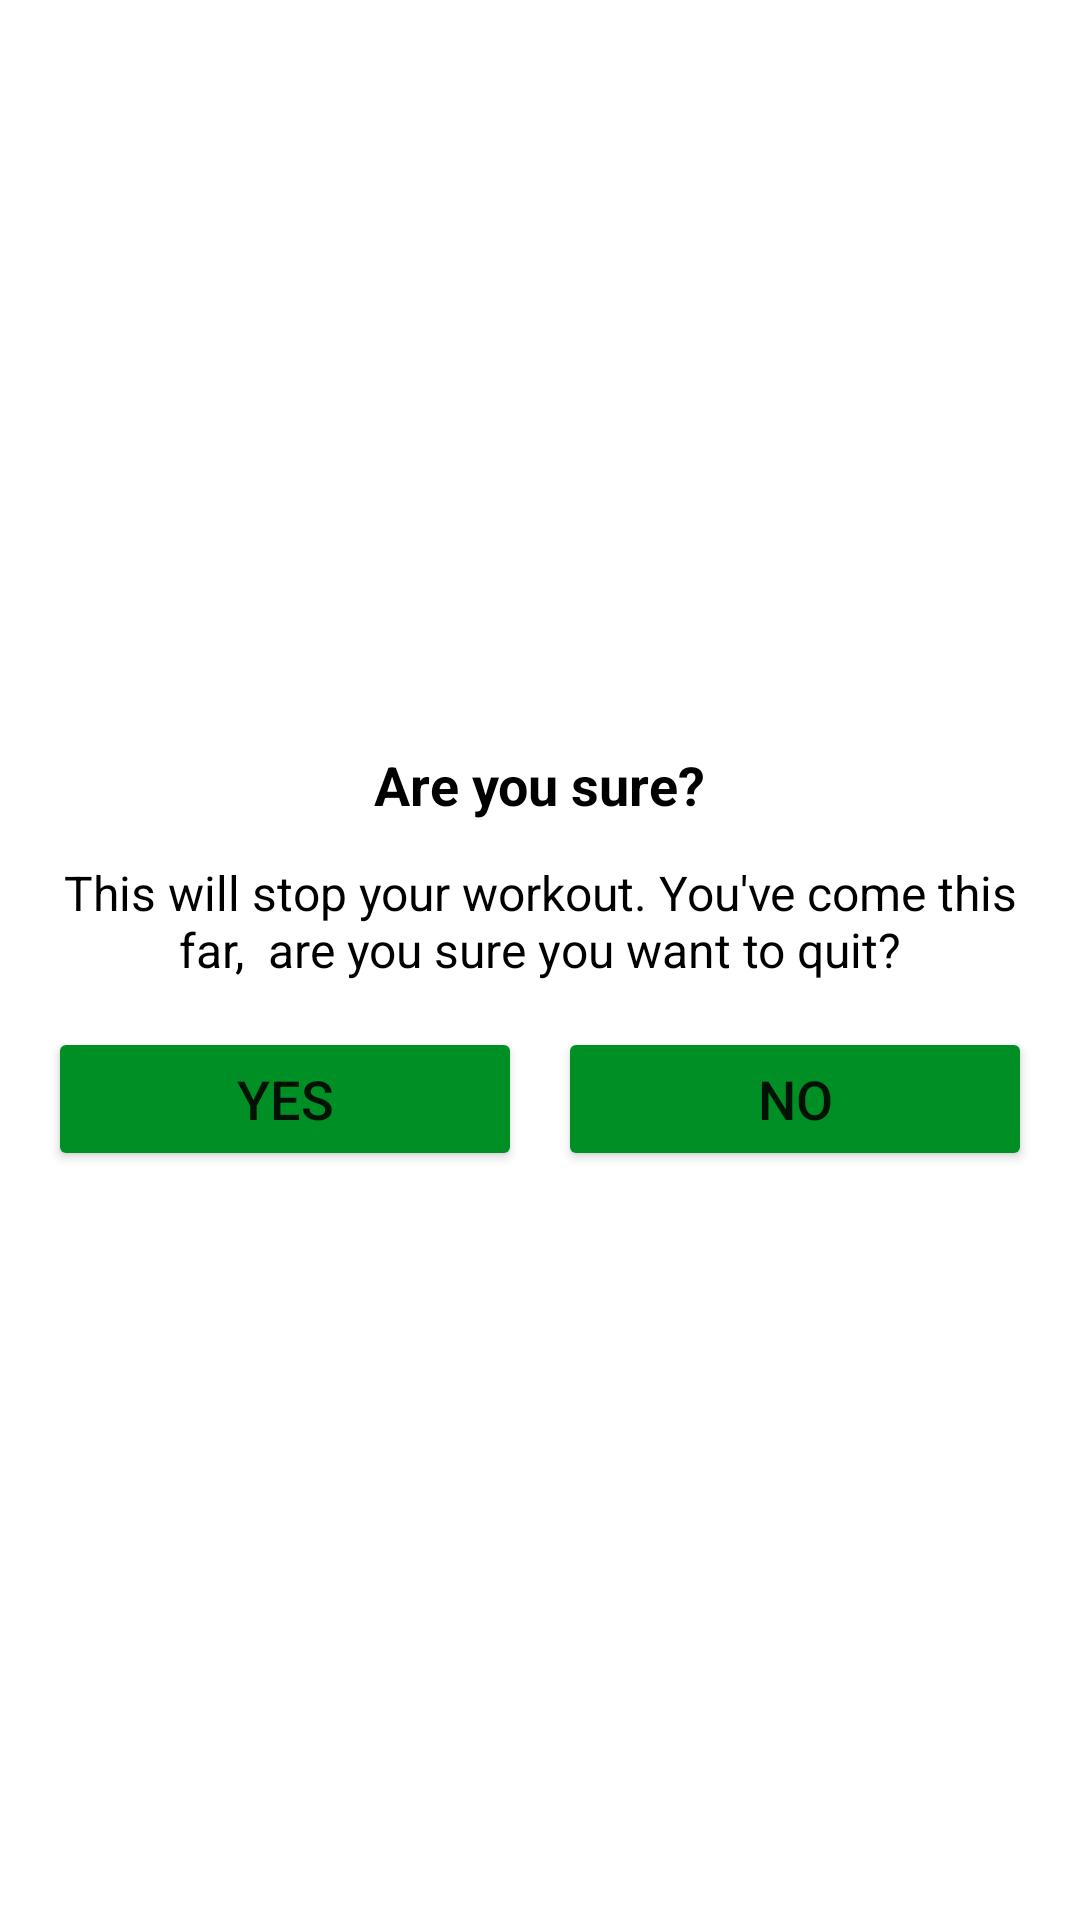

Produce the Android XML layout that renders to this screen, including the resource entries it uses.
<!-- AndroidManifest.xml: application theme Theme.7MinutesWorkout -->
<!-- res/layout/dialog_custom_confirmation.xml -->
<?xml version="1.0" encoding="utf-8"?>
<LinearLayout xmlns:android="http://schemas.android.com/apk/res/android"
    android:layout_width="match_parent"
    android:layout_height="wrap_content"
    android:padding="10dp"
    android:orientation="vertical"
    android:gravity="center"
    android:layout_margin="5dp"
    xmlns:app="http://schemas.android.com/apk/res-auto">

    <TextView
        android:layout_width="wrap_content"
        android:layout_height="wrap_content"
        android:text="@string/are_you_sure"
        android:textSize="18sp"
        android:textStyle="bold"
        android:textColor="@color/black"
        android:paddingBottom="8dp"
        />

    <TextView
        android:layout_width="wrap_content"
        android:layout_height="wrap_content"
        android:text="@string/this_will_stop_your_workout_you_ve_come_this_far_are_you_sure_you_want_to_quit"
        android:padding="5dp"
        android:gravity="center"
        android:textSize="16sp"
        android:textColor="@color/black"
        android:paddingBottom="8dp"
        />

    <LinearLayout
        android:layout_width="match_parent"
        android:layout_height="wrap_content"
        android:orientation="horizontal"
        android:paddingTop="10dp"
        android:gravity="center"
        >

        <Button
            android:id="@+id/btnYes"
            android:layout_width="0dp"
            android:layout_height="wrap_content"
            android:layout_weight="1"
            android:backgroundTint="@color/colorAccent"
            android:text="@string/yes"
            android:textSize="18sp"
            android:layout_marginHorizontal="6dp"
            />

        <Button
            android:id="@+id/btnNo"
            android:layout_width="0dp"
            android:layout_height="wrap_content"
            android:layout_weight="1"
            android:backgroundTint="@color/colorAccent"
            android:text="No"
            android:textSize="18sp"
            android:layout_marginHorizontal="6dp"
            />


    </LinearLayout>




</LinearLayout>
<!-- resources referenced by this layout -->
<resources>
  <color name="black">#FF000000</color>
  <color name="colorAccent">#008F24</color>
  <string name="are_you_sure">Are you sure?</string>
  <string name="this_will_stop_your_workout_you_ve_come_this_far_are_you_sure_you_want_to_quit">This will stop your workout. You\'ve come this far, <br /> are you sure you want to quit?</string>
  <string name="yes">Yes</string>
  <style name="Theme.7MinutesWorkout" parent="Theme.MaterialComponents.DayNight.NoActionBar">
          
          <item name="colorPrimary">@color/colorPrimary</item>
          <item name="colorPrimaryVariant">@color/colorAccent</item>
          <item name="colorOnPrimary">@color/white</item>
          
          <item name="colorSecondary">@color/teal_200</item>
          <item name="colorSecondaryVariant">@color/teal_700</item>
          <item name="colorOnSecondary">@color/black</item>
          
          <item name="android:statusBarColor" tools:targetApi="l">?attr/colorPrimaryVariant</item>
          
      </style>
  <color name="colorPrimary">#B2212121</color>
  <color name="white">#FFFFFFFF</color>
  <color name="teal_200">#FF03DAC5</color>
  <color name="teal_700">#FF018786</color>
</resources>
